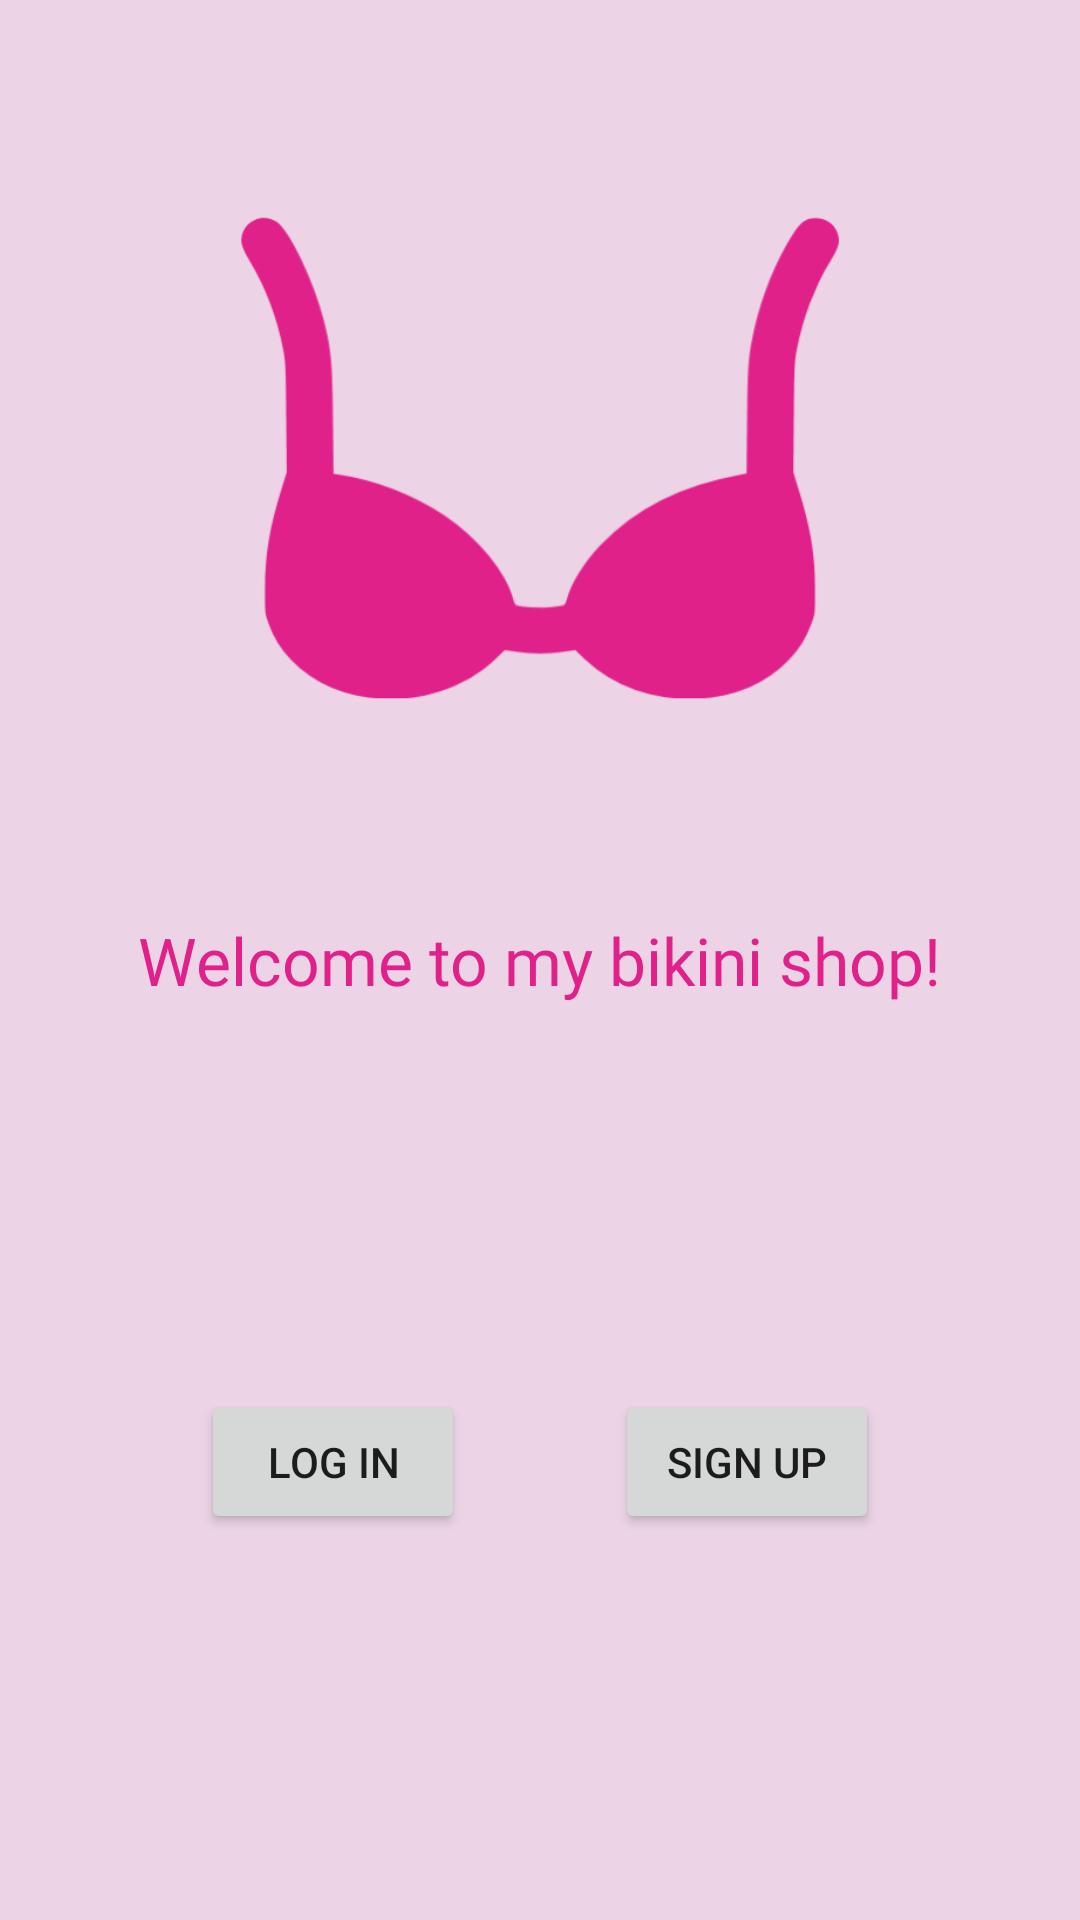

Reconstruct the res/layout file that produces this screen, plus the resources it refers to.
<!-- AndroidManifest.xml: application theme Theme.BikiniShop -->
<!-- res/layout/activity_main.xml -->
<?xml version="1.0" encoding="utf-8"?>
<androidx.constraintlayout.widget.ConstraintLayout xmlns:android="http://schemas.android.com/apk/res/android"
    xmlns:app="http://schemas.android.com/apk/res-auto"
    xmlns:tools="http://schemas.android.com/tools"
    android:layout_width="match_parent"
    android:layout_height="match_parent"
    android:background="#ECD4E6"
    tools:context=".MainActivity">

    <TextView
        android:id="@+id/textView"
        android:layout_width="wrap_content"
        android:layout_height="wrap_content"
        android:fontFamily="@font/biorhyme"
        android:text="@string/hello"
        android:textAppearance="@style/TextAppearance.AppCompat.Large"
        android:textColor="#E0218A"
        app:layout_constraintBottom_toBottomOf="parent"
        app:layout_constraintLeft_toLeftOf="parent"
        app:layout_constraintRight_toRightOf="parent"
        app:layout_constraintTop_toTopOf="parent" />

    <ImageView
        android:id="@+id/imageView"
        android:layout_width="200dp"
        android:layout_height="200dp"
        app:layout_constraintBottom_toTopOf="@+id/textView"
        app:layout_constraintEnd_toEndOf="parent"
        app:layout_constraintStart_toStartOf="parent"
        app:layout_constraintTop_toTopOf="parent"
        app:srcCompat="@drawable/bra" />

    <LinearLayout
        android:id="@+id/linearLayout"
        android:layout_width="wrap_content"
        android:layout_height="wrap_content"
        android:orientation="horizontal"
        app:layout_constraintBottom_toBottomOf="parent"
        app:layout_constraintEnd_toEndOf="parent"
        app:layout_constraintStart_toStartOf="parent"
        app:layout_constraintTop_toBottomOf="@+id/textView">

        <Button
            android:id="@+id/loginButton"
            android:layout_width="wrap_content"
            android:layout_height="wrap_content"
            android:layout_weight="1"
            android:onClick="onLoginButtonPushed"
            android:text="@string/login" />

        <Button
            android:id="@+id/registerButton"
            android:layout_width="wrap_content"
            android:layout_height="wrap_content"
            android:layout_marginStart="50dp"
            android:layout_weight="1"
            android:onClick="onSignUpButtonPushed"
            android:text="@string/register"
            app:layout_constraintBottom_toBottomOf="parent" />
    </LinearLayout>

</androidx.constraintlayout.widget.ConstraintLayout>
<!-- resources referenced by this layout -->
<resources>
  <!-- drawable bra: png bitmap (drawable, 13188 bytes) -->
  <string name="hello">Welcome to my bikini shop!</string>
  <string name="login">Log in</string>
  <string name="register">Sign up</string>
  <style name="Theme.BikiniShop" parent="Theme.MaterialComponents.DayNight.DarkActionBar">
          
          <item name="colorPrimary">@color/darkpink</item>
          <item name="colorPrimaryVariant">#003700B3</item>
          <item name="colorOnPrimary">@color/lightpink</item>
          
          <item name="colorSecondary">@color/teal_200</item>
          <item name="colorSecondaryVariant">@color/teal_700</item>
          <item name="colorOnSecondary">@color/black</item>
          
          <item name="android:statusBarColor" tools:targetApi="l">?attr/colorOnPrimary</item>
          
      </style>
  <color name="darkpink">#E0218A</color>
  <color name="lightpink">#F193D9</color>
  <color name="teal_200">#FF03DAC5</color>
  <color name="teal_700">#FF018786</color>
  <color name="black">#FF000000</color>
</resources>
